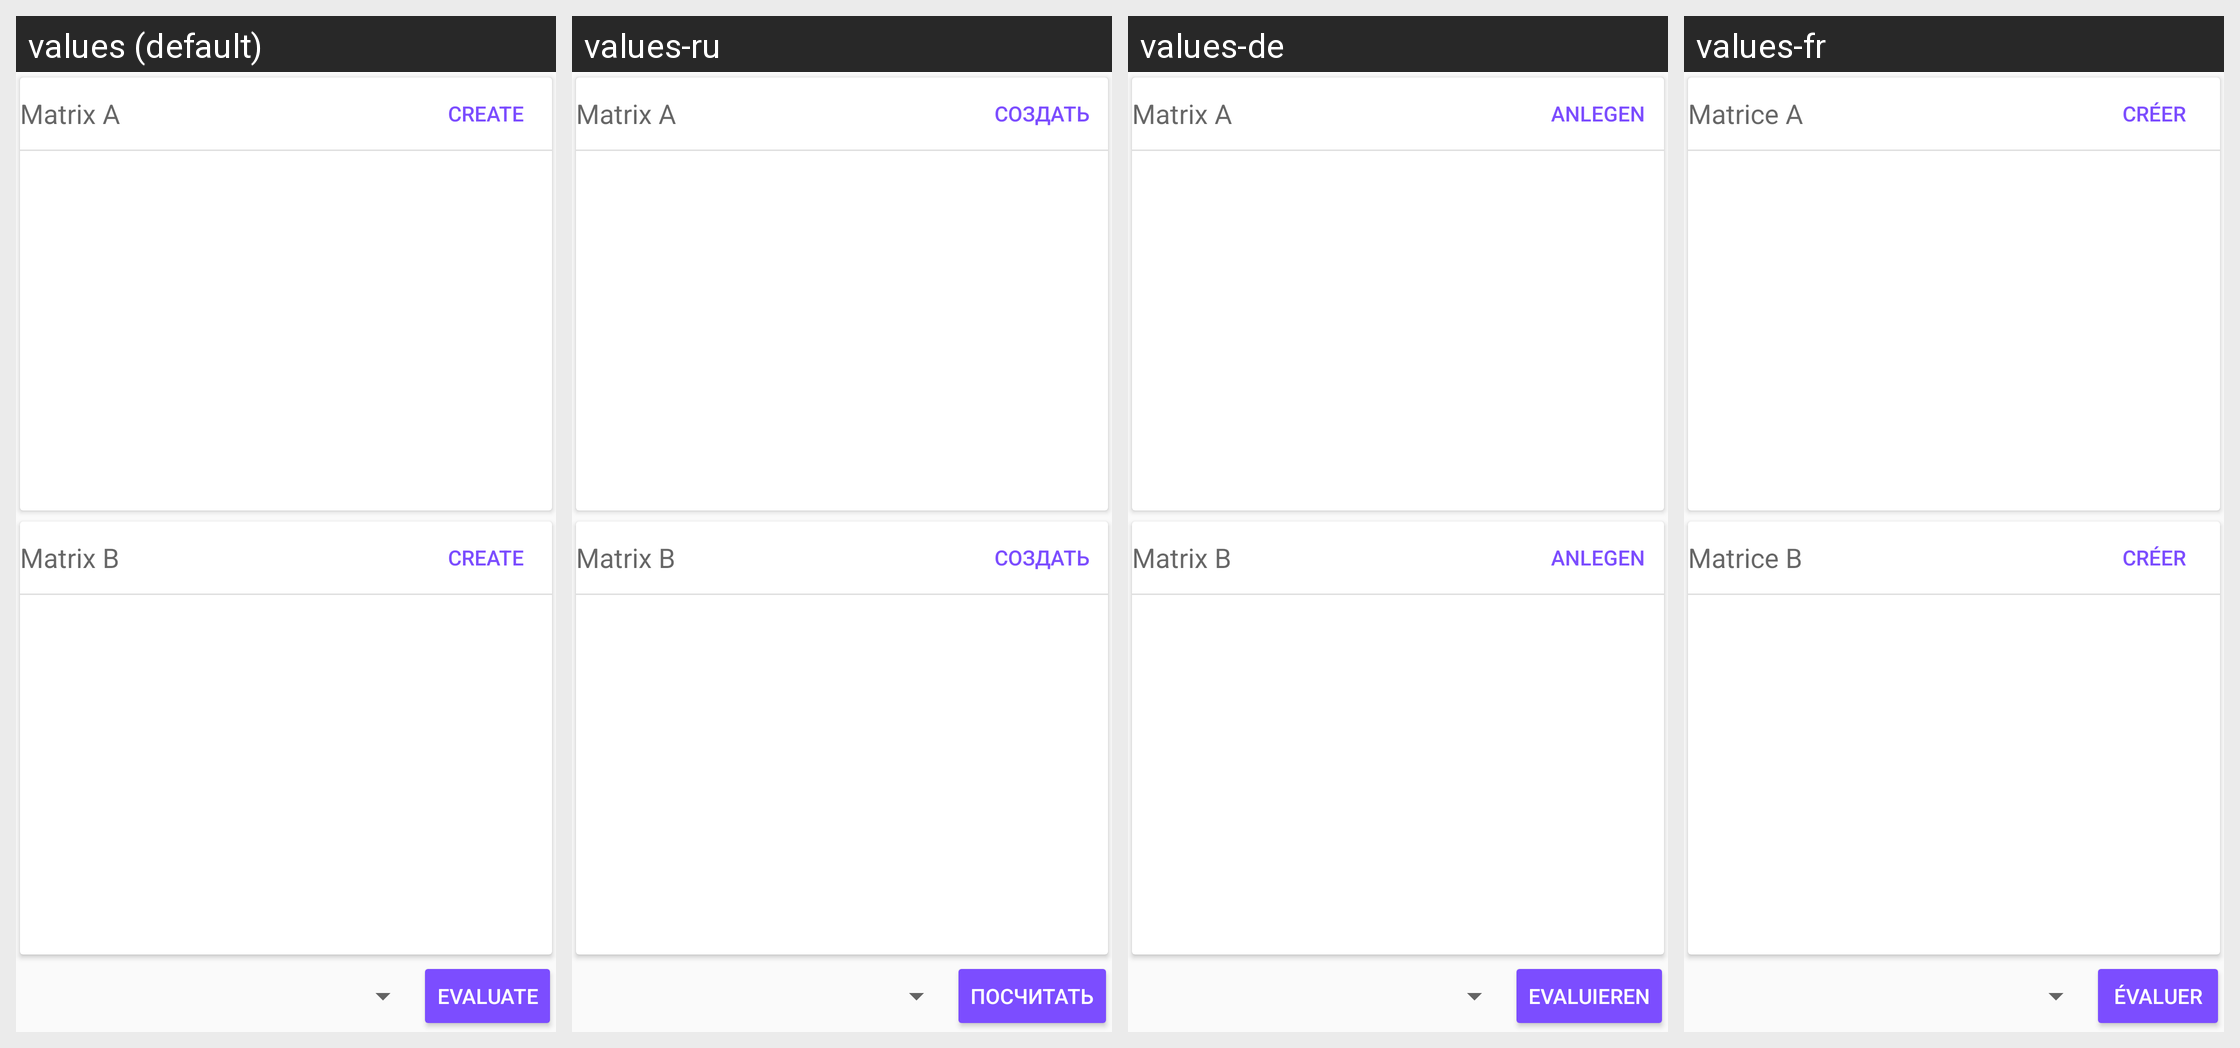

The Android screen above is rendered under several locales of the same app. Produce the string resources it draws, with the default and per-locale values.
Android screen res/layout/fragment_matrix_input.xml rendered under 4 locales, left to right: values (default), values-ru, values-de, values-fr. Device: Nexus 5 (rendered at 1080×1920; each locale shown at half size, 540×960, under a caption strip naming it); theme AppThemeLight.
Other locales in the repository, not shown: values-en, values-es, values-pl, values-vi, values-zh-rCN.
Strings drawn on this screen, with the default value and each locale's value (text and hints the layout hard-codes, and strings that could not be matched under every locale, appear in the picture but are not listed):

matrix_a
  values: Matrix A
  values-ru: Matrix A  [not translated; the default value is used]
  values-de: Matrix A
  values-fr: Matrice A

create
  values: Create
  values-ru: Создать
  values-de: Anlegen
  values-fr: Créer

matrix_b
  values: Matrix B
  values-ru: Matrix B  [not translated; the default value is used]
  values-de: Matrix B
  values-fr: Matrice B

eval
  values: Evaluate
  values-ru: Посчитать
  values-de: Evaluieren
  values-fr: Évaluer
